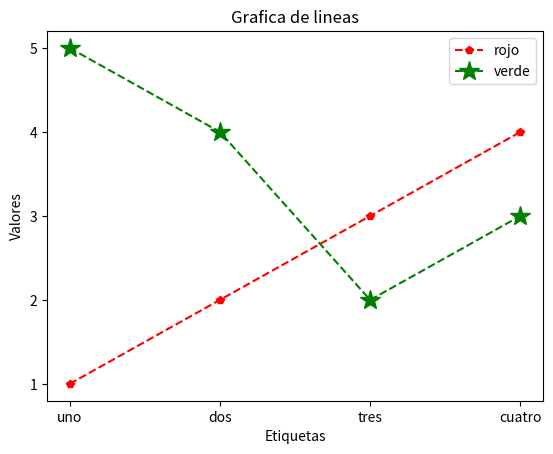
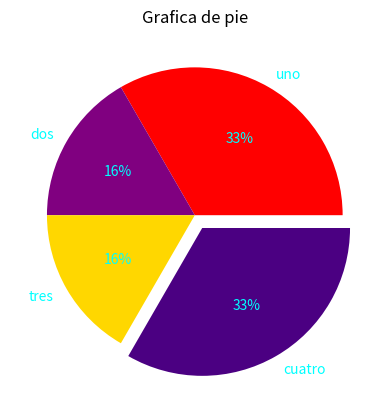
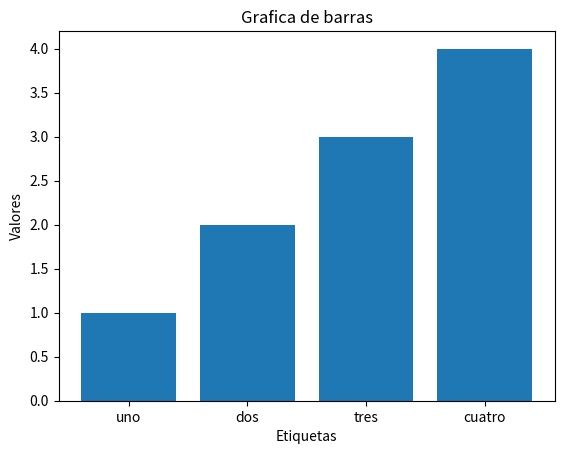

Write the Python code that produced these figures, in order.
import matplotlib.pyplot as plt
import matplotlib.path as mpath
import numpy as np

#,''
Etiquetas=['uno','dos','tres','cuatro']
Valores=['1','2','3','4']

"""Cambio de tamaño antes de crear la grafica, el tamaño sera general para todas las graficas,
solo aplica a el tamaño del primer figure.figsize
plt.rcParams["figure.figsize"] = (Largo, Altura)"""

figura1=plt.figure(1)
"""marker=> es para los puntos de interseccion
color=> es para el color de linea y scatter que contenga la figura
linestyle=> es para el estilo de la linea donde solo acepta:
'-', '--', '-.', ':', 'None', ' ', '', 'solid', 'dashed', 'dashdot', 'dotted'
"""

plt.plot(Etiquetas,Valores,marker="p",linestyle="--",color="red", label="rojo")
plt.xlabel('Etiquetas')
plt.ylabel('Valores')
plt.title('Grafica de lineas')

"""Agregamos otra grafica en la misma figura"""

Valores=['5','4','2','3']

plt.plot(Etiquetas,Valores,'--g', marker="*", markersize=15, label="verde")
"""
Location String     <>  Location Code
'best'	                    0
'upper right'	            1
'upper left'	            2
'lower left'	            3
'lower right'	            4
'right'	                    5
'center left'	            6
'center right'	            7
'lower center'	            8
'upper center'	            9
'center'	                10
"""
plt.legend(loc=0)



figura2=plt.figure(2)

Valores=[6,3,3,6]
desfase=[0,0,0,0.1]
plt.pie(Valores,labels=Etiquetas,autopct="%i%%",colors=["red","purple","gold","indigo"],explode=desfase,textprops=dict(color="cyan"))
"%0.1f%%"
plt.title('Grafica de pie')
plt.show()

figura3=plt.figure(3)
Valores=[1,2,3,4]
plt.bar(Etiquetas,Valores)
plt.xlabel('Etiquetas')
plt.ylabel('Valores')
plt.title('Grafica de barras')

"""Cambio de tamaño despues de crear la grafica, usando la grafica 1
NombreVarriable=plt.figure(NumeroDeFigura)
NombreVariable.set_size_inches(Largo, Altura)"""

#figura1.set_size_inches(10,5)
#figura2.set_size_inches(5,5)
#figura3.set_size_inches(10,5)



#plt.show()


